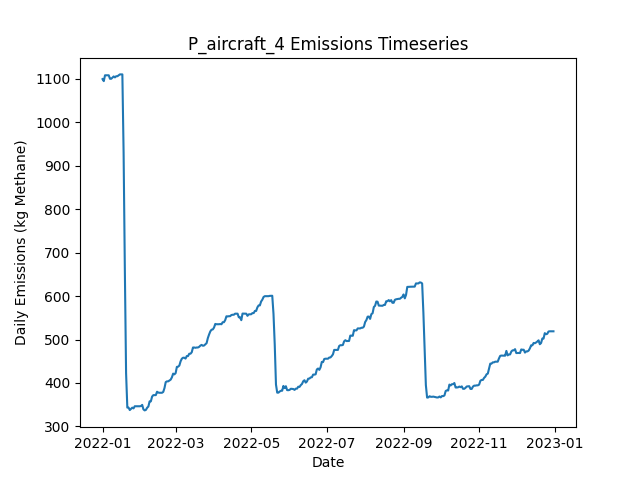

The data file committed next to this chart (first rows):
Date, Daily Emissions (Kg Methane), Daily Mitigable Emissions (Kg Methane), Daily Non-Mitigable Emissions (Kg Methan…, Daily Cost ($), Active Leaks, New Leaks, Leaks Repaired, Leaks Naturally Repaired, Leaks Tagged, Daily Repair Cost ($), Daily Natural Repair Cost ($), aircraft Deployment Cost ($), aircraft Sites flagged for Follow-Up, aircraft Leaks tagged for repair, aircraft Sites Visited, aircraft Travel Time (Minutes), aircraft Survey Time (Minutes), OGI_FU Deployment Cost ($), OGI_FU Sites flagged for Follow-Up, OGI_FU Leaks tagged for repair, OGI_FU Sites Visited, OGI_FU Travel Time (Minutes), OGI_FU Survey Time (Minutes)
2022-01-01, 1099, 791.2, 308.1, 250, 397, 401, 0, 3, 0.00000, 0.00000, 600, 250, 0, , 10, 20, 10, 0.00000, , 0, 0, 0, 0
2022-01-02, 1095, 788.6, 306.2, 0.00000, 395, 0, 0, 1, 0.00000, 0.00000, 200, 0.00000, 0, , 0, 0, 0, 0.00000, , 0, 0, 0, 0
2022-01-03, 1108, 793.7, 314.4, 1000, 397, 3, 0, 1, 65, 0.00000, 200, 0.00000, 10, , 0, 0, 0, 1000, , 65, 3, 120, 360
2022-01-04, 1108, 793.7, 314.4, 1000, 397, 0, 0, 0, 76, 0.00000, 0.00000, 0.00000, 0, , 0, 0, 0, 1000, , 76, 3, 120, 360
2022-01-05, 1108, 793.5, 314.4, 1000, 396, 0, 0, 1, 76, 0.00000, 200, 0.00000, 0, , 0, 0, 0, 1000, , 76, 3, 120, 360
2022-01-06, 1108, 793.7, 314.4, 500, 396, 1, 0, 1, 26, 0.00000, 200, 0.00000, 0, , 0, 0, 0, 500, , 26, 1, 30, 120
2022-01-07, 1100, 796.1, 304, 0.00000, 395, 2, 0, 1, 0.00000, 0.00000, 200, 0.00000, 0, , 0, 0, 0, 0.00000, , 0, 0, 0, 0
2022-01-08, 1100, 796.1, 304, 0.00000, 395, 0, 0, 0, 0.00000, 0.00000, 0.00000, 0.00000, 0, , 0, 0, 0, 0.00000, , 0, 0, 0, 0
2022-01-09, 1103, 798.8, 304, 0.00000, 396, 1, 0, 0, 0.00000, 0.00000, 0.00000, 0.00000, 0, , 0, 0, 0, 0.00000, , 0, 0, 0, 0
2022-01-10, 1105, 801.5, 304, 0.00000, 397, 1, 0, 0, 0.00000, 0.00000, 0.00000, 0.00000, 0, , 0, 0, 0, 0.00000, , 0, 0, 0, 0
2022-01-11, 1103, 801.3, 302, 0.00000, 395, 0, 0, 1, 0.00000, 0.00000, 200, 0.00000, 0, , 0, 0, 0, 0.00000, , 0, 0, 0, 0
2022-01-12, 1106, 804, 302, 0.00000, 396, 1, 0, 0, 0.00000, 0.00000, 0.00000, 0.00000, 0, , 0, 0, 0, 0.00000, , 0, 0, 0, 0
2022-01-13, 1106, 804, 302, 0.00000, 396, 0, 0, 0, 0.00000, 0.00000, 0.00000, 0.00000, 0, , 0, 0, 0, 0.00000, , 0, 0, 0, 0
2022-01-14, 1108, 804, 304, 0.00000, 397, 1, 0, 0, 0.00000, 0.00000, 0.00000, 0.00000, 0, , 0, 0, 0, 0.00000, , 0, 0, 0, 0
2022-01-15, 1110, 806.7, 303.5, 0.00000, 397, 1, 0, 0, 0.00000, 0.00000, 0.00000, 0.00000, 0, , 0, 0, 0, 0.00000, , 0, 0, 0, 0
2022-01-16, 1110, 806.7, 303.5, 0.00000, 397, 0, 0, 0, 0.00000, 0.00000, 0.00000, 0.00000, 0, , 0, 0, 0, 0.00000, , 0, 0, 0, 0
2022-01-17, 1110, 806.7, 303.5, 0.00000, 397, 0, 0, 0, 0.00000, 0.00000, 0.00000, 0.00000, 0, , 0, 0, 0, 0.00000, , 0, 0, 0, 0
2022-01-18, 930.3, 626.8, 303.5, 11800, 339, 1, 59, 0, 0.00000, 11800, 0.00000, 0.00000, 0, , 0, 0, 0, 0.00000, , 0, 0, 0, 0
2022-01-19, 661.7, 358, 303.7, 14000, 270, 1, 70, 0, 0.00000, 14000, 0.00000, 0.00000, 0, , 0, 0, 0, 0.00000, , 0, 0, 0, 0
2022-01-20, 422.6, 118.9, 303.7, 13400, 203, 0, 67, 0, 0.00000, 13400, 0.00000, 0.00000, 0, , 0, 0, 0, 0.00000, , 0, 0, 0, 0
2022-01-21, 343.3, 39.55, 303.7, 5000, 180, 2, 25, 0, 0.00000, 5000, 0.00000, 0.00000, 0, , 0, 0, 0, 0.00000, , 0, 0, 0, 0
2022-01-22, 343.3, 39.55, 303.7, 0.00000, 180, 0, 0, 0, 0.00000, 0.00000, 0.00000, 0.00000, 0, , 0, 0, 0, 0.00000, , 0, 0, 0, 0
2022-01-23, 337.7, 42.23, 295.5, 0.00000, 180, 1, 0, 0, 0.00000, 0.00000, 0.00000, 0.00000, 0, , 0, 0, 0, 0.00000, , 0, 0, 0, 0
2022-01-24, 340.4, 42.23, 298.1, 0.00000, 182, 2, 0, 0, 0.00000, 0.00000, 0.00000, 0.00000, 0, , 0, 0, 0, 0.00000, , 0, 0, 0, 0
2022-01-25, 343.3, 45.14, 298.1, 0.00000, 183, 2, 0, 1, 0.00000, 0.00000, 200, 0.00000, 0, , 0, 0, 0, 0.00000, , 0, 0, 0, 0
2022-01-26, 341.5, 45.36, 296.1, 0.00000, 183, 1, 0, 0, 0.00000, 0.00000, 0.00000, 0.00000, 0, , 0, 0, 0, 0.00000, , 0, 0, 0, 0
2022-01-27, 346.4, 50.05, 296.4, 0.00000, 186, 3, 0, 0, 0.00000, 0.00000, 0.00000, 0.00000, 0, , 0, 0, 0, 0.00000, , 0, 0, 0, 0
2022-01-28, 346.4, 50.05, 296.4, 0.00000, 186, 0, 0, 0, 0.00000, 0.00000, 0.00000, 0.00000, 0, , 0, 0, 0, 0.00000, , 0, 0, 0, 0
2022-01-29, 346.4, 50.05, 296.4, 0.00000, 186, 0, 0, 0, 0.00000, 0.00000, 0.00000, 0.00000, 0, , 0, 0, 0, 0.00000, , 0, 0, 0, 0
2022-01-30, 346.4, 50.05, 296.4, 0.00000, 186, 0, 0, 0, 0.00000, 0.00000, 0.00000, 0.00000, 0, , 0, 0, 0, 0.00000, , 0, 0, 0, 0
2022-01-31, 346.4, 50.05, 296.4, 0.00000, 186, 0, 0, 0, 0.00000, 0.00000, 0.00000, 0.00000, 0, , 0, 0, 0, 0.00000, , 0, 0, 0, 0
2022-02-01, 346.9, 50.05, 296.8, 0.00000, 187, 1, 0, 0, 0.00000, 0.00000, 0.00000, 0.00000, 0, , 0, 0, 0, 0.00000, , 0, 0, 0, 0
2022-02-02, 349.5, 52.73, 296.8, 0.00000, 188, 1, 0, 0, 0.00000, 0.00000, 0.00000, 0.00000, 0, , 0, 0, 0, 0.00000, , 0, 0, 0, 0
2022-02-03, 339.3, 52.73, 286.6, 0.00000, 186, 0, 0, 0, 0.00000, 0.00000, 0.00000, 0.00000, 0, , 0, 0, 0, 0.00000, , 0, 0, 0, 0
2022-02-04, 336.9, 52.29, 284.6, 0.00000, 183, 0, 0, 2, 0.00000, 0.00000, 400, 0.00000, 0, , 0, 0, 0, 0.00000, , 0, 0, 0, 0
2022-02-05, 338, 55.42, 282.6, 0.00000, 185, 3, 0, 0, 0.00000, 0.00000, 0.00000, 0.00000, 0, , 0, 0, 0, 0.00000, , 0, 0, 0, 0
2022-02-06, 343, 60.78, 282.2, 0.00000, 186, 2, 0, 0, 0.00000, 0.00000, 0.00000, 0.00000, 0, , 0, 0, 0, 0.00000, , 0, 0, 0, 0
2022-02-07, 345.9, 63.68, 282.2, 0.00000, 188, 2, 0, 0, 0.00000, 0.00000, 0.00000, 0.00000, 0, , 0, 0, 0, 0.00000, , 0, 0, 0, 0
2022-02-08, 357.7, 75.53, 282.2, 0.00000, 189, 2, 0, 1, 0.00000, 0.00000, 200, 0.00000, 0, , 0, 0, 0, 0.00000, , 0, 0, 0, 0
2022-02-09, 357.7, 75.53, 282.2, 0.00000, 189, 0, 0, 0, 0.00000, 0.00000, 0.00000, 0.00000, 0, , 0, 0, 0, 0.00000, , 0, 0, 0, 0
2022-02-10, 368.7, 78.21, 290.4, 0.00000, 191, 3, 0, 1, 0.00000, 0.00000, 200, 0.00000, 0, , 0, 0, 0, 0.00000, , 0, 0, 0, 0
2022-02-11, 372, 83.57, 288.5, 0.00000, 192, 2, 0, 0, 0.00000, 0.00000, 0.00000, 0.00000, 0, , 0, 0, 0, 0.00000, , 0, 0, 0, 0
2022-02-12, 372, 83.57, 288.5, 0.00000, 192, 0, 0, 0, 0.00000, 0.00000, 0.00000, 0.00000, 0, , 0, 0, 0, 0.00000, , 0, 0, 0, 0
2022-02-13, 372, 83.57, 288.5, 0.00000, 192, 0, 0, 0, 0.00000, 0.00000, 0.00000, 0.00000, 0, , 0, 0, 0, 0.00000, , 0, 0, 0, 0
2022-02-14, 379.9, 91.84, 288, 0.00000, 192, 1, 0, 0, 0.00000, 0.00000, 0.00000, 0.00000, 0, , 0, 0, 0, 0.00000, , 0, 0, 0, 0
2022-02-15, 377.9, 91.84, 286.1, 0.00000, 191, 0, 0, 0, 0.00000, 0.00000, 0.00000, 0.00000, 0, , 0, 0, 0, 0.00000, , 0, 0, 0, 0
2022-02-16, 377.4, 92.06, 285.4, 0.00000, 191, 1, 0, 0, 0.00000, 0.00000, 0.00000, 0.00000, 0, , 0, 0, 0, 0.00000, , 0, 0, 0, 0
2022-02-17, 377.4, 92.06, 285.4, 0.00000, 191, 0, 0, 0, 0.00000, 0.00000, 0.00000, 0.00000, 0, , 0, 0, 0, 0.00000, , 0, 0, 0, 0
2022-02-18, 377.4, 92.06, 285.4, 0.00000, 191, 0, 0, 0, 0.00000, 0.00000, 0.00000, 0.00000, 0, , 0, 0, 0, 0.00000, , 0, 0, 0, 0
2022-02-19, 379.4, 92.06, 287.4, 0.00000, 192, 1, 0, 0, 0.00000, 0.00000, 0.00000, 0.00000, 0, , 0, 0, 0, 0.00000, , 0, 0, 0, 0
2022-02-20, 388.4, 92.06, 296.3, 0.00000, 193, 1, 0, 0, 0.00000, 0.00000, 0.00000, 0.00000, 0, , 0, 0, 0, 0.00000, , 0, 0, 0, 0
2022-02-21, 402, 97.42, 304.6, 0.00000, 196, 3, 0, 0, 0.00000, 0.00000, 0.00000, 0.00000, 0, , 0, 0, 0, 0.00000, , 0, 0, 0, 0
2022-02-22, 403.7, 97.2, 306.5, 0.00000, 196, 1, 0, 1, 0.00000, 0.00000, 200, 0.00000, 0, , 0, 0, 0, 0.00000, , 0, 0, 0, 0
2022-02-23, 403.7, 97.2, 306.5, 0.00000, 196, 0, 0, 0, 0.00000, 0.00000, 0.00000, 0.00000, 0, , 0, 0, 0, 0.00000, , 0, 0, 0, 0
2022-02-24, 405.7, 97.2, 308.5, 0.00000, 197, 1, 0, 0, 0.00000, 0.00000, 0.00000, 0.00000, 0, , 0, 0, 0, 0.00000, , 0, 0, 0, 0
2022-02-25, 407.7, 97.2, 310.5, 0.00000, 198, 1, 0, 0, 0.00000, 0.00000, 0.00000, 0.00000, 0, , 0, 0, 0, 0.00000, , 0, 0, 0, 0
2022-02-26, 413, 102.6, 310.5, 0.00000, 200, 2, 0, 0, 0.00000, 0.00000, 0.00000, 0.00000, 0, , 0, 0, 0, 0.00000, , 0, 0, 0, 0
2022-02-27, 421.6, 104.1, 317.4, 0.00000, 201, 2, 0, 0, 0.00000, 0.00000, 0.00000, 0.00000, 0, , 0, 0, 0, 0.00000, , 0, 0, 0, 0
2022-02-28, 419.8, 104.4, 315.5, 0.00000, 201, 1, 0, 0, 0.00000, 0.00000, 0.00000, 0.00000, 0, , 0, 0, 0, 0.00000, , 0, 0, 0, 0
2022-03-01, 422.7, 107.3, 315.5, 0.00000, 203, 2, 0, 0, 0.00000, 0.00000, 0.00000, 0.00000, 0, , 0, 0, 0, 0.00000, , 0, 0, 0, 0
... 305 more rows
